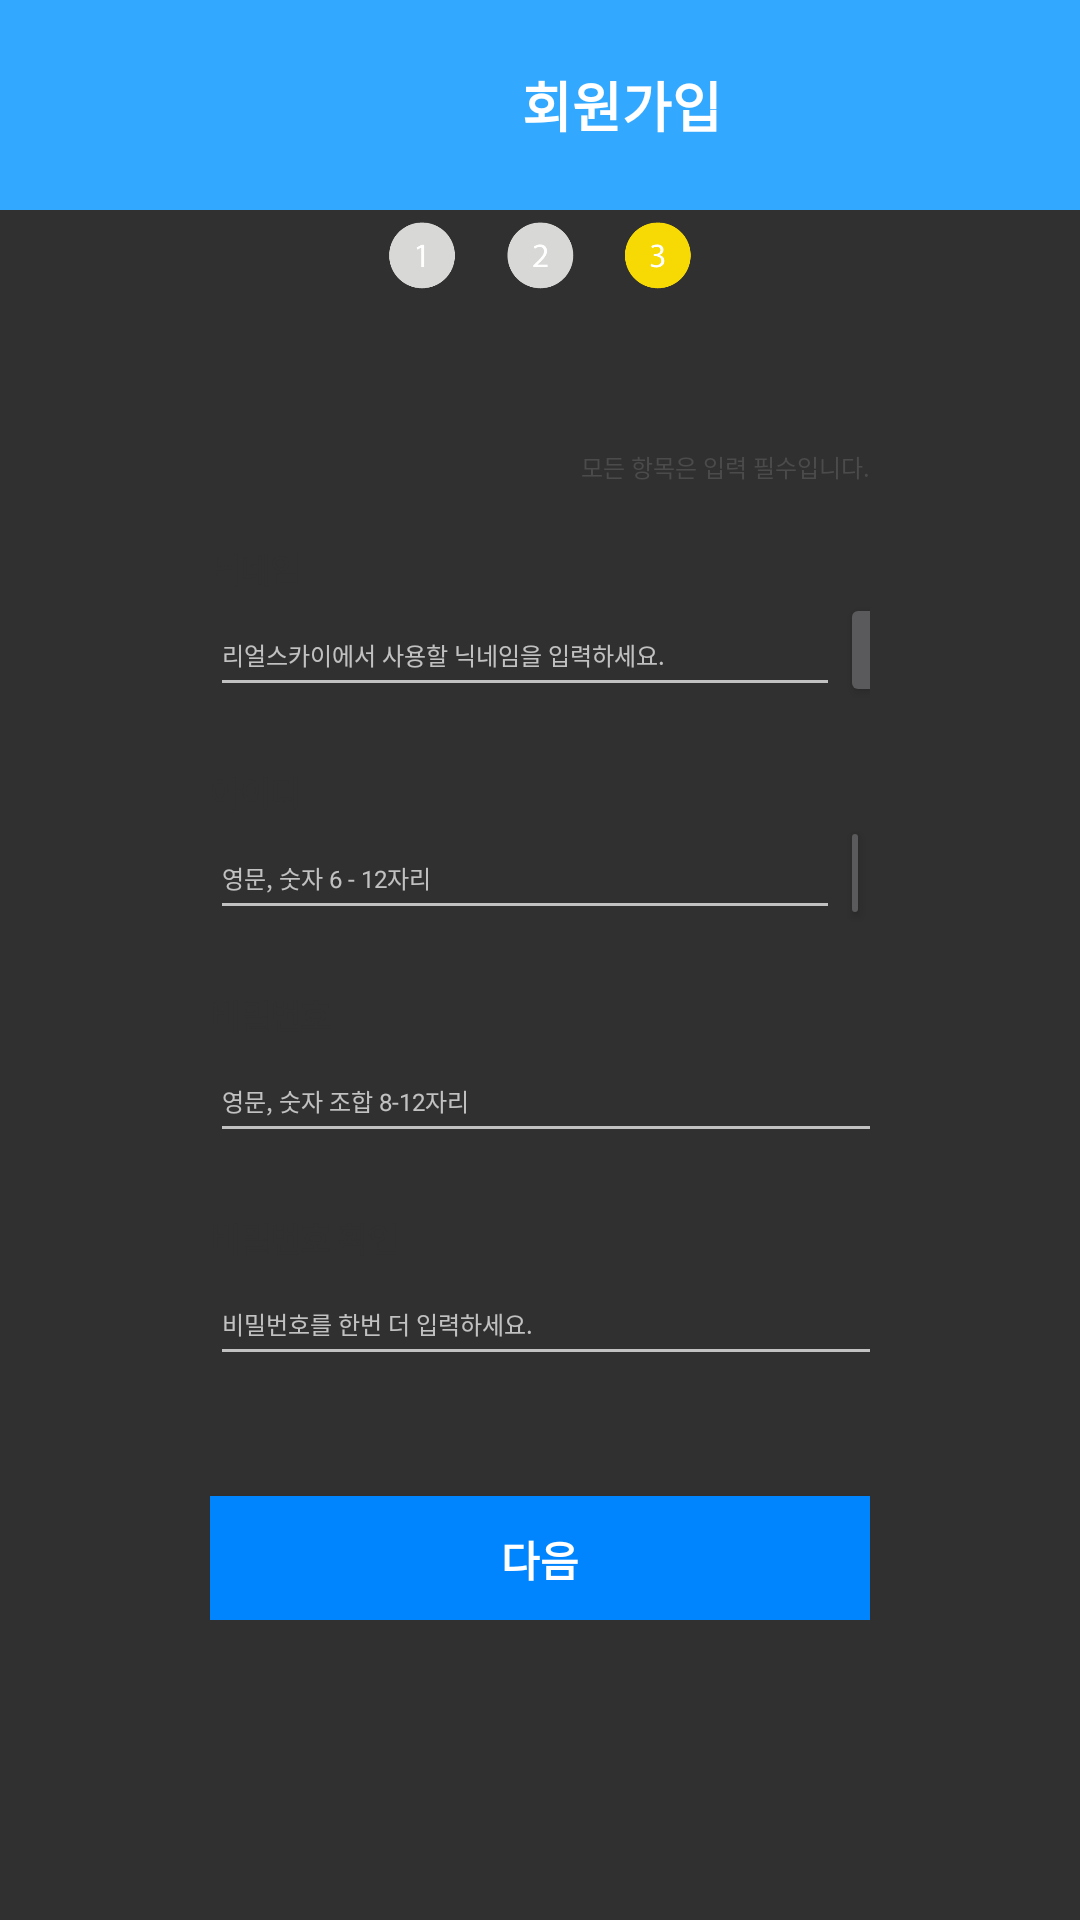

The Android layout XML behind this screen, and the referenced resources:
<!-- AndroidManifest.xml: application theme Theme.AppCompat.NoActionBar -->
<!-- res/layout/activity_register3.xml -->
<?xml version="1.0" encoding="utf-8"?>
<androidx.constraintlayout.widget.ConstraintLayout xmlns:android="http://schemas.android.com/apk/res/android"
    xmlns:app="http://schemas.android.com/apk/res-auto"
    xmlns:tools="http://schemas.android.com/tools"
    android:layout_width="match_parent"
    android:layout_height="match_parent"
    tools:context=".Register3Activity">

    <LinearLayout
        android:id="@+id/linearLayout3"
        android:layout_width="0dp"
        android:layout_height="0dp"
        android:layout_marginStart="70dp"
        android:layout_marginLeft="70dp"
        android:layout_marginEnd="70dp"
        android:layout_marginRight="70dp"
        android:layout_marginBottom="100dp"
        android:gravity="center_vertical"
        android:orientation="vertical"
        app:layout_constraintBottom_toBottomOf="parent"
        app:layout_constraintEnd_toEndOf="parent"
        app:layout_constraintHorizontal_bias="1.0"
        app:layout_constraintStart_toStartOf="parent"
        app:layout_constraintTop_toBottomOf="@+id/linearLayout5">

        <ImageView
            android:id="@+id/imageView3"
            android:layout_width="208dp"
            android:layout_height="30dp"
            android:layout_gravity="center"
            android:layout_marginBottom="50dp"
            app:srcCompat="@drawable/number3" />

        <TextView
            android:id="@+id/idText"
            android:layout_width="wrap_content"
            android:layout_height="wrap_content"
            android:layout_gravity="right"
            android:gravity="right"
            android:text="모든 항목은 입력 필수입니다."
            android:textAllCaps="false"
            android:textColor="#4B4B4B"
            android:textSize="8sp"
            android:textStyle="normal" />

        <TextView
            android:id="@+id/nameText"
            android:layout_width="match_parent"
            android:layout_height="wrap_content"
            android:paddingTop="20dp"
            android:text="닉네임"
            android:textColor="#303030"
            android:textSize="11sp"
            android:textStyle="bold" />

        <LinearLayout
            android:layout_width="wrap_content"
            android:layout_height="wrap_content"
            android:orientation="horizontal">

            <EditText
                android:id="@+id/editText4"
                android:layout_width="210dp"
                android:layout_height="38dp"
                android:layout_gravity="center_vertical"
                android:ems="10"
                android:hint="리얼스카이에서 사용할 닉네임을 입력하세요."
                android:inputType="textPersonName"
                android:maxWidth="210dp"
                android:maxHeight="38dp"
                android:maxLength="15"
                android:maxLines="1"
                android:textColor="#8C8C8C"
                android:textSize="8sp" />

            <Button
                android:id="@+id/IdCheckButton"
                android:layout_width="60dp"
                android:layout_height="38dp"
                android:text="중복확인"
                android:textColor="#303030"
                android:textSize="8sp" />
        </LinearLayout>

        <TextView
            android:id="@+id/idText6"
            android:layout_width="match_parent"
            android:layout_height="wrap_content"
            android:paddingTop="20dp"
            android:text="아이디"
            android:textAllCaps="false"
            android:textColor="#303030"
            android:textSize="11sp"
            android:textStyle="bold" />

        <LinearLayout
            android:layout_width="wrap_content"
            android:layout_height="wrap_content"
            android:orientation="horizontal">

            <EditText
                android:id="@+id/editText"
                android:layout_width="210dp"
                android:layout_height="38dp"
                android:layout_gravity="center_vertical"
                android:ems="10"
                android:hint="영문, 숫자 6 - 12자리"
                android:inputType="textPersonName"
                android:maxWidth="210dp"
                android:maxHeight="38dp"
                android:maxLength="15"
                android:maxLines="1"
                android:textColor="#8C8C8C"
                android:textSize="8sp" />

            <Button
                android:id="@+id/NameCheckButton"
                android:layout_width="60dp"
                android:layout_height="38dp"
                android:layout_weight="1"
                android:text="중복확인"
                android:textColor="#303030"
                android:textSize="8sp" />

        </LinearLayout>

        <TextView
            android:id="@+id/passwordText"
            android:layout_width="match_parent"
            android:layout_height="wrap_content"
            android:paddingTop="20dp"
            android:text="비밀번호"
            android:textColor="#303030"
            android:textSize="11sp"
            android:textStyle="bold" />

        <EditText
            android:id="@+id/editText2"
            android:layout_width="270dp"
            android:layout_height="38dp"
            android:ems="10"
            android:hint="영문, 숫자 조합 8-12자리"
            android:inputType="textPassword"
            android:maxWidth="270dp"
            android:maxHeight="38dp"
            android:maxLength="15"
            android:maxLines="1"
            android:textSize="8sp" />

        <TextView
            android:id="@+id/passwordcheckText"
            android:layout_width="match_parent"
            android:layout_height="wrap_content"
            android:paddingTop="20dp"
            android:text="비밀번호 확인"
            android:textColor="#303030"
            android:textSize="11sp"
            android:textStyle="bold" />

        <EditText
            android:id="@+id/editText3"
            android:layout_width="270dp"
            android:layout_height="38dp"
            android:ems="10"
            android:hint="비밀번호를 한번 더 입력하세요."
            android:inputType="numberPassword"
            android:maxWidth="270dp"
            android:maxHeight="38dp"
            android:maxLength="12"
            android:maxLines="1"
            android:textSize="8sp" />

        <Button
            android:id="@+id/nextButton3"
            android:layout_width="match_parent"
            android:layout_height="42dp"
            android:layout_gravity="center"
            android:layout_marginTop="40dp"
            android:background="@color/colorPrimaryDark"
            android:text="다음"
            android:textColor="#FFFFFF"
            android:textSize="14sp"
            android:textStyle="bold" />

    </LinearLayout>

    <LinearLayout
        android:id="@+id/linearLayout5"
        android:layout_width="411dp"
        android:layout_height="70dp"
        android:background="#33A8FF"
        android:gravity="center"
        android:orientation="vertical"
        app:layout_constraintBottom_toTopOf="@+id/linearLayout3"
        app:layout_constraintEnd_toEndOf="parent"
        app:layout_constraintHorizontal_bias="0.0"
        app:layout_constraintStart_toStartOf="parent"
        app:layout_constraintTop_toTopOf="parent">

        <LinearLayout
            android:layout_width="match_parent"
            android:layout_height="match_parent"
            android:orientation="horizontal">

            <TextView
                android:id="@+id/idText5"
                android:layout_width="350dp"
                android:layout_height="70dp"
                android:gravity="center|center_horizontal"
                android:paddingLeft="65dp"
                android:text="회원가입"
                android:textAllCaps="false"
                android:textColor="#ffffff"
                android:textSize="18sp"
                android:textStyle="bold" />

            <ImageView
                android:id="@+id/imageView4"
                android:layout_width="match_parent"
                android:layout_height="match_parent"
                android:layout_marginLeft="25dp"
                android:layout_marginTop="25dp"
                android:layout_marginRight="25dp"
                android:layout_marginBottom="25dp"
                app:srcCompat="@drawable/xwhite" />

        </LinearLayout>

    </LinearLayout>

</androidx.constraintlayout.widget.ConstraintLayout>
<!-- resources referenced by this layout -->
<resources>
  <color name="colorPrimaryDark">#0085FF</color>
  <!-- drawable number3: png bitmap (drawable, 7026 bytes) -->
  <style name="Theme.AppCompat.NoActionBar">
          <item name="windowActionBar">false</item>
          <item name="windowNoTitle">true</item>
      </style>
</resources>
